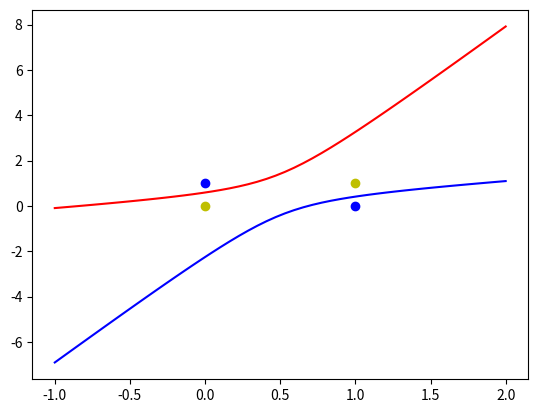

Generate this figure with matplotlib:
import numpy as np
import matplotlib.pyplot as plt

x=np.array([[1,1,0,1,0,0],
            [1,0,1,0,0,1],
            [1,0,0,0,0,0],
            [1,1,1,1,1,1]])

y=np.array([1,1,-1,-1])
w=(np.random.random(6)-0.5)*2
lr = 0.11
O=0
def update():
    global x,y,lr,w
    O=np.dot(x,w.T)
    w_c = lr*(y-O.T).dot(x)/x.shape[0]
    w=w+w_c
for _ in range(1000):
    update()

x1=[0,1]
y1=[1,0]
x2=[0,1]
y2=[0,1]
def calculate(x,root):
    a = w[5]
    b = w[2] + x * w[4]
    c = w[0] + x * w[1] + x * x * w[3]
    if root == 1:
        return (-b + np.sqrt(b * b - 4 * a * c)) / (2 * a)
    if root == 2:
        return (-b - np.sqrt(b * b - 4 * a * c)) / (2 * a)

xdata = np.linspace(-1,2)
plt.figure()
plt.plot(xdata,calculate(xdata,1),'r')
plt.plot(xdata,calculate(xdata,2),'b')
plt.plot(x1,y1,'bo')
plt.plot(x2,y2,'yo')
plt.show()